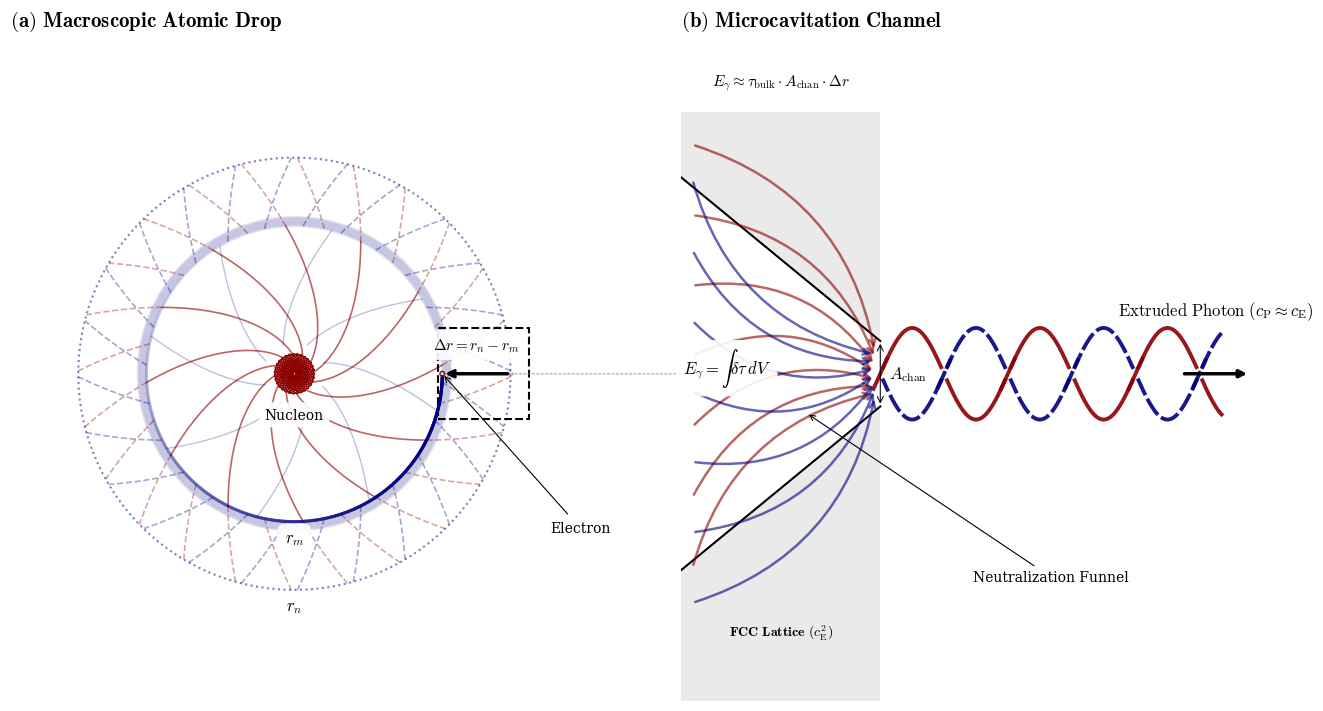

This figure's Python source:
import numpy as np # Selected for non-linear coordinate transformations and vector math
import matplotlib.pyplot as plt # Selected for publication-grade 2D diagrammatic composition
import matplotlib.patches as patches # Selected for rendering structural shells, funnels, and boxes
import matplotlib.transforms as transforms # Selected for precise cross-axis geometric alignment
import os # Selected for robust local directory management and path-specific file saving

def create_photonic_extrusion_blueprint():
    # Enforce strict serif typography (Computer Modern) for PRL-style aesthetics
    plt.rcParams.update({
        'savefig.pad_inches': 0.1,
        'font.family': 'serif',
        'font.serif': ['Computer Modern Roman', 'DejaVu Serif'],
        'mathtext.fontset': 'cm', 
        'font.size': 11
    })
    
    # Initialize a two-panel side-by-side figure with expanded gap (wspace = 0.18)
    fig, (ax1, ax2) = plt.subplots(1, 2, figsize=(16, 8.5), dpi=150, gridspec_kw={'wspace': 0.18})
    fig.patch.set_facecolor('white')

    # Masking properties for legibility
    mask_props = dict(facecolor='white', edgecolor='none', alpha=0.9, boxstyle='round,pad=0.4')
    
    # =======================================================
    # PANEL A: THE MACROSCOPIC COLLAPSE (Atomic Scale)
    # =======================================================
    ax1.set_aspect('equal')
    ax1.set_xlim(0, 100)
    ax1.set_ylim(0, 100)
    ax1.axis('off')
    
    # Consolidated Panel Label
    # Use a blended transform to lock the Y-coordinate to ax2's height while keeping X anchored to ax1
    trans_a = transforms.blended_transform_factory(ax1.transAxes, ax2.transAxes)
    ax1.text(0.0, 1.02, r"$\mathbf{(a)\ Macroscopic\ Atomic\ Drop}$", transform=trans_a, fontsize=15, color='black', ha='left', va='bottom')
    
    center = np.array([50, 50])
    rn = 38 # Outer boundary (previous state)
    rm = 26 # Inner boundary (collapsed state)
    n_rad = 3.5 # Nucleus radius
    
    # 1. The Boundaries
    # Outer boundary (previous state - dotted and empty)
    circle_n = patches.Circle(center, rn, fill=False, edgecolor='#000080', ls=':', lw=1.5, alpha=0.5, zorder=1)
    ax1.add_patch(circle_n)
    
    # Inner boundary (collapsed state) - Gradient Shell synced with Hydrogen Model
    for r_offset in np.linspace(0, 1.5, 8):
        circle_m_grad = patches.Circle(center, rm + r_offset, fill=False, edgecolor='#000080', alpha=0.1, lw=2, zorder=1)
        ax1.add_patch(circle_m_grad)

    # Label rn and rm vertically at the bottom (6 o'clock) with strict italics
    ax1.text(center[0], center[1] - rn - 1.5, r"$r_n$", ha='center', va='top', fontsize=12, fontweight='bold', bbox=mask_props, zorder=35)
    ax1.text(center[0], center[1] - rm - 1.5, r"$r_m$", ha='center', va='top', fontsize=12, fontweight='bold', bbox=mask_props, zorder=35)
    
    # 2. INTERNAL FIELD (Core to rm)
    for angle_start in np.linspace(0, 2*np.pi, 12, endpoint=False):
        r_inner = np.linspace(n_rad, rm, 120)
        twist = 0.5
        ax1.plot(center[0] + r_inner*np.cos(angle_start + twist*np.log(r_inner)), 
                 center[1] + r_inner*np.sin(angle_start + twist*np.log(r_inner)), 
                 color='#8B0000', alpha=0.6, lw=1.2, zorder=1)
    
    for angle_start in np.linspace(np.pi/12, 2*np.pi + np.pi/12, 8, endpoint=False):
        r_in = np.linspace(rm, n_rad + 2, 100)
        twist_in = -0.4 
        ax1.plot(center[0] + r_in*np.cos(angle_start + twist_in*np.log(r_in)), 
                 center[1] + r_in*np.sin(angle_start + twist_in*np.log(r_in)), 
                 color='#000080', alpha=0.25, lw=1.0, zorder=1)

    # 3. NEUTRALIZATION GAP (rm to rn)
    # Replaced jitter with smooth, dense dashed curves
    for angle in np.linspace(0, 2*np.pi, 24, endpoint=False):
        r_gap = np.linspace(rm, rn, 50)
        
        twist_red = 0.5
        ax1.plot(center[0] + r_gap*np.cos(angle + twist_red*np.log(r_gap)), 
                 center[1] + r_gap*np.sin(angle + twist_red*np.log(r_gap)), 
                 color='#8B0000', alpha=0.35, lw=1.2, ls='--', zorder=1)
        
        twist_blue = -0.5
        ax1.plot(center[0] + r_gap*np.cos(angle + twist_blue*np.log(r_gap)), 
                 center[1] + r_gap*np.sin(angle + twist_blue*np.log(r_gap)), 
                 color='#000080', alpha=0.35, lw=1.2, ls='--', zorder=1)

    # 4. The Drop Vector and Electron States (3 O'CLOCK SIDE)
    ax1.annotate("", xy=(center[0]+rm, center[1]), xytext=(center[0]+rn, center[1]), arrowprops=dict(arrowstyle="->", color="black", lw=2.5), zorder=10)
    ax1.text(center[0]+(rn+rm)/2, center[1]+3.5, r"$\Delta r = r_n - r_m$", ha='center', va='bottom', fontweight='bold', bbox=mask_props, zorder=25)

    e_radius = 0.88 * (rm / 36.0) # Scaled up by 10%
    R_main = e_radius * 0.65
    
    # -------------------------------------------------------
    # START STATE (Inactive / Previous Orbit at rn)
    # -------------------------------------------------------
    # Dotted hollow ring to match the new electron geometry
    t_ring = np.linspace(0, 2 * np.pi, 200)
    ring_start_x = (center[0] + rn) + R_main * np.cos(t_ring)
    ring_start_y = center[1] + R_main * np.sin(t_ring)
    ax1.plot(ring_start_x, ring_start_y, color='#8B0000', lw=0.9, ls=':', alpha=0.5, zorder=16)

    # -------------------------------------------------------
    # END STATE (Active / Current Orbit at rm)
    # -------------------------------------------------------
    t_wake_start = 0  # 3 o'clock position (0 degrees)
    core_x = center[0] + rm * np.cos(np.radians(t_wake_start))
    core_y = center[1] + rm * np.sin(np.radians(t_wake_start))
    
    # Dynamic Electron Wake (Offset so it touches the ring but does not penetrate it)
    wake_angle_span = 260 
    line_cap_buffer = 0.12 # Accounting for the geometric bleed of the thick stroke cap
    angular_offset_deg = np.degrees((R_main + line_cap_buffer) / rm)
    t_wake_end = t_wake_start - angular_offset_deg
    t_wake = np.linspace(t_wake_end - wake_angle_span, t_wake_end, 600)
    rad_t = np.radians(t_wake)
    
    # Wake color standardized to Deep Navy Blue
    wake_color = '#000080'
    for i in range(len(t_wake) - 1):
        alpha_val = (i / len(t_wake))**2.5 
        ax1.plot([center[0] + rm * np.cos(rad_t[i]), center[0] + rm * np.cos(rad_t[i+1])],
                 [center[1] + rm * np.sin(rad_t[i]), center[1] + rm * np.sin(rad_t[i+1])],
                 color=wake_color, lw=2.17, alpha=alpha_val, zorder=28)

    # Electron Mass Core (Single Maroon Hollow Ring)
    ring_end_x = core_x + R_main * np.cos(t_ring)
    ring_end_y = core_y + R_main * np.sin(t_ring)
    
    # Reduced line width by 25% to increase internal hollow space
    ax1.plot(ring_end_x, ring_end_y, color='#8B0000', lw=0.94, zorder=32)

    # 5. Nucleus (Compact Rosette Core)
    def draw_dense_lobe(ax_obj, cx, cy, angle, inner_radius=0.4, outer_reach=3.5):
        t = np.linspace(0, 2 * np.pi, 200)
        A = (outer_reach - inner_radius) / 2.0
        B = A * 0.8  
        x_center_offset = inner_radius + A
        x_base = x_center_offset + A * np.cos(t)
        y_base = B * np.sin(t) * (1.0 - 0.4 * np.cos(t))
        
        cos_a, sin_a = np.cos(angle), np.sin(angle)
        x_rot = cx + (x_base * cos_a - y_base * sin_a)
        y_rot = cy + (x_base * sin_a + y_base * cos_a)
        
        # Solid Body Fill (Opaque pale maroon)
        ax_obj.fill(x_rot, y_rot, color='#FFDDDD', alpha=0.95, zorder=5)
        # Outer Ribbon (Muted Maroon)
        ax_obj.plot(x_rot, y_rot, color='#8B0000', lw=1.0, zorder=6)

    # Line density reduced to 31 to preserve woven visibility at this smaller scale
    num_nodes = 31
    for i in range(num_nodes):
        angle = i * (2 * np.pi / num_nodes)
        draw_dense_lobe(ax1, center[0], center[1], angle, inner_radius=0.3, outer_reach=n_rad)
    
    # 6. Component Level Labels
    ax1.text(center[0], center[1] - n_rad - 2.5, "Nucleon", ha='center', va='top', fontsize=10, fontweight='normal', bbox=mask_props, zorder=40)
    
    # Resurrected Original Electron Label
    elec_angle = np.radians(330)
    elec_label_r = 52
    elec_xytext = center + elec_label_r * np.array([np.cos(elec_angle), np.sin(elec_angle)])
    ax1.annotate("Electron", xy=(core_x, core_y), xytext=elec_xytext,
                 arrowprops=dict(arrowstyle="->", color="black", lw=0.8),
                 fontsize=10, fontweight='normal', ha='left', va='top', bbox=mask_props, zorder=40)

    # 7. Pinch Point
    ext_pt = np.array([center[0] + rn, center[1]])
    zoom_w = 16
    rect_zoom = patches.Rectangle((ext_pt[0]-zoom_w*0.8, ext_pt[1]-zoom_w/2), zoom_w, zoom_w, fill=False, edgecolor='black', ls='--', lw=1.5, zorder=20)
    ax1.add_patch(rect_zoom)

    # =======================================================
    # PANEL B: THE MICROCAVITATION CHANNEL (Zoom)
    # =======================================================
    ax2.set_xlim(0, 100)
    ax2.set_ylim(0, 100)
    ax2.axis('off')
    
    # Consolidated Panel Label (Closed compound word to avoid math-mode kerning issues)
    ax2.text(0.0, 1.02, r"$\mathbf{(b)\ Microcavitation\ Channel}$", transform=ax2.transAxes, fontsize=15, color='black', ha='left', va='bottom')
    
    wall_x_end = 35
    funnel_y_center = 50
    gap_h = 10
    
    # 1. THE RIGID LATTICE WALL (Smooth Implicit Continuum Background)
    ax2.add_patch(patches.Rectangle((0, 0), wall_x_end, 90, facecolor='#EAEAEA', alpha=1.0, zorder=1))

    # 2. THE CHANNEL VOID (White "Hole" carving through the lattice)
    funnel_pts = np.array([[0, 80], [wall_x_end, 55], [wall_x_end, 45], [0, 20]])
    ax2.add_patch(patches.Polygon(funnel_pts, facecolor='white', alpha=1.0, zorder=3))
    
    ax2.plot([0, wall_x_end], [80, 55], color='black', lw=1.5, zorder=4)
    ax2.plot([0, wall_x_end], [20, 45], color='black', lw=1.5, zorder=4)
    
    # 3. ANNOTATIONS & LABELS
    # Bipolar Squeeze / Turbulent Flow
    for i, y_start in enumerate(np.linspace(15, 85, 14)):
        color = '#000080' if i % 2 == 0 else '#8B0000'
        rad = 0.3 if i % 2 == 0 else -0.3
        ax2.annotate("", xy=(wall_x_end-1, 50 + (y_start-50)*0.1), xytext=(2, y_start),
                     arrowprops=dict(arrowstyle="->", color=color, lw=1.8, alpha=0.6, connectionstyle=f"arc3,rad={rad}"), zorder=5)
    
    # Energy Integral Label
    ax2.text(8, 50, r"$E_\gamma = \int \delta\tau \, dV$", color='black', fontsize=12, fontweight='bold', ha='center', bbox=mask_props, zorder=10)

    # FCC Lattice (cE^2) Level - Centered in middle of gray lattice (50% of wall width)
    ax2.text(wall_x_end / 2, 12, r"$\mathbf{FCC\ Lattice}\ (c_{\mathrm{E}}^2)$", ha='center', va='top', fontsize=10, fontweight='bold', color='black', zorder=20)

    # Neutralization Funnel Identifier - Placed at bottom white area with thin arrow
    ax2.annotate("Neutralization Funnel", xy=(22, 44), xytext=(65, 20),
                 arrowprops=dict(arrowstyle="->", color="black", lw=0.8),
                 fontsize=10, fontweight='normal', ha='center', va='top', zorder=20)

    # 4. EXTRUSION ELEMENTS
    # Slit Width Indicator (using upright \mathrm for descriptive subscript)
    ax2.annotate('', xy=(wall_x_end, 55), xytext=(wall_x_end, 45), arrowprops=dict(arrowstyle='<->', color='black', lw=0.75), zorder=25)
    ax2.text(wall_x_end + 1.5, 50, r"$A_{\mathrm{chan}}$", va='center', ha='left', fontweight='bold', fontsize=12, zorder=25)

    # THE EXTRUDED PHOTON (3D Double Helix Perception)
    photon_x = np.linspace(wall_x_end, 95, 400)
    helix_amp = 7
    helix_freq = 0.28
    
    # Base Lines (Drawn behind masks)
    # Red (+1 Twist)
    ax2.plot(photon_x, funnel_y_center + helix_amp * np.sin(helix_freq * (photon_x - wall_x_end)), color='#8B0000', lw=2.8, zorder=10, alpha=0.9)
    # Blue (-1 Twist)
    ax2.plot(photon_x, funnel_y_center - helix_amp * np.sin(helix_freq * (photon_x - wall_x_end)), color='#000080', lw=2.8, zorder=10, alpha=0.9, ls=(0, (5, 1)))
    
    # Visual 3D "Over/Under" Cues at the intersection points on the central axis
    # Crossing points occur at multiples of pi/frequency
    crossing_pts = wall_x_end + np.arange(6) * (np.pi / helix_freq)
    
    for i, cx in enumerate(crossing_pts):
        if cx > 95: continue
        
        # Determine the "front" string based on alternating helix projection
        # Even i: Red is Over. Odd i: Blue is Over.
        is_red_over = (i % 2 == 0)
        over_color = '#8B0000' if is_red_over else '#000080'
        over_ls = 'solid' if is_red_over else (0, (5, 1))
        
        # 1. Draw a small white occlusion circle at the crossing point to break the "under" line
        ax2.scatter([cx], [funnel_y_center], color='white', s=60, zorder=11, edgecolors='none')
        
        # 2. Redraw a small segment of the "front" line to maintain continuity
        seg_x = np.linspace(cx - 1.2, cx + 1.2, 10)
        if is_red_over:
            seg_y = funnel_y_center + helix_amp * np.sin(helix_freq * (seg_x - wall_x_end))
        else:
            seg_y = funnel_y_center - helix_amp * np.sin(helix_freq * (seg_x - wall_x_end))
            
        ax2.plot(seg_x, seg_y, color=over_color, lw=2.8, ls=over_ls, zorder=12, alpha=0.9)

    # Propagation identification
    # Arrow remains perfectly anchored to the central axis (y=50)
    ax2.annotate("", xy=(100, 50), xytext=(88, 50), arrowprops=dict(arrowstyle="-|>", color="black", lw=2.5), zorder=15)
    
    # Label Y-coordinate explicitly decoupled. Wave peak is at 50 + 7 = 57. 
    # Gap reduced by 20% (from 1.0 to 0.8), placing the baseline precisely at 57.8.
    photon_label_y = 57.8
    ax2.text(94, photon_label_y, r"$\mathrm{Extruded\ Photon}\ (c_{\mathrm{P}} \approx c_{\mathrm{E}})$", fontweight='bold', fontsize=12, ha='center', va='bottom')
    
    # Bracketless math on top of the lattice column (using upright \mathrm for descriptive subscripts)
    ax2.text(17.5, 96, r"$E_\gamma \approx \tau_{\mathrm{bulk}} \cdot A_{\mathrm{chan}} \cdot \Delta r$", ha='center', va='top', fontsize=11, fontweight='bold', color='black')

    # =======================================================
    # LEADER LINES
    # =======================================================
    con = patches.ConnectionPatch(xyA=(ext_pt[0], ext_pt[1]), xyB=(0, 50), 
                                  coordsA="data", coordsB="data", 
                                  axesA=ax1, axesB=ax2, color="gray", lw=1.2, ls=':', alpha=0.5)
    ax2.add_artist(con)

    # =======================================================
    # FINAL RENDER & PDF EXPORT
    # =======================================================
    plt.tight_layout(rect=[0, 0.03, 1, 0.98])
    
    output_dir = "Figures"
    if not os.path.exists(output_dir):
        os.makedirs(output_dir)
        
    pdf_filename = os.path.join(output_dir, "Fig19_PartII_PhotonicExtrusion.pdf")
    
    try:
        # Saving as high-fidelity vector PDF for publication
        plt.savefig(pdf_filename, format='pdf', bbox_inches='tight')
        print(f"High-fidelity vector PDF saved to: {pdf_filename}")
    except PermissionError:
        print(f"CRITICAL ERROR: Permission denied. Please close {pdf_filename} before re-running.")
    except Exception as e:
        print(f"An unexpected error occurred: {e}")

    plt.show()

if __name__ == "__main__":
    create_photonic_extrusion_blueprint()
